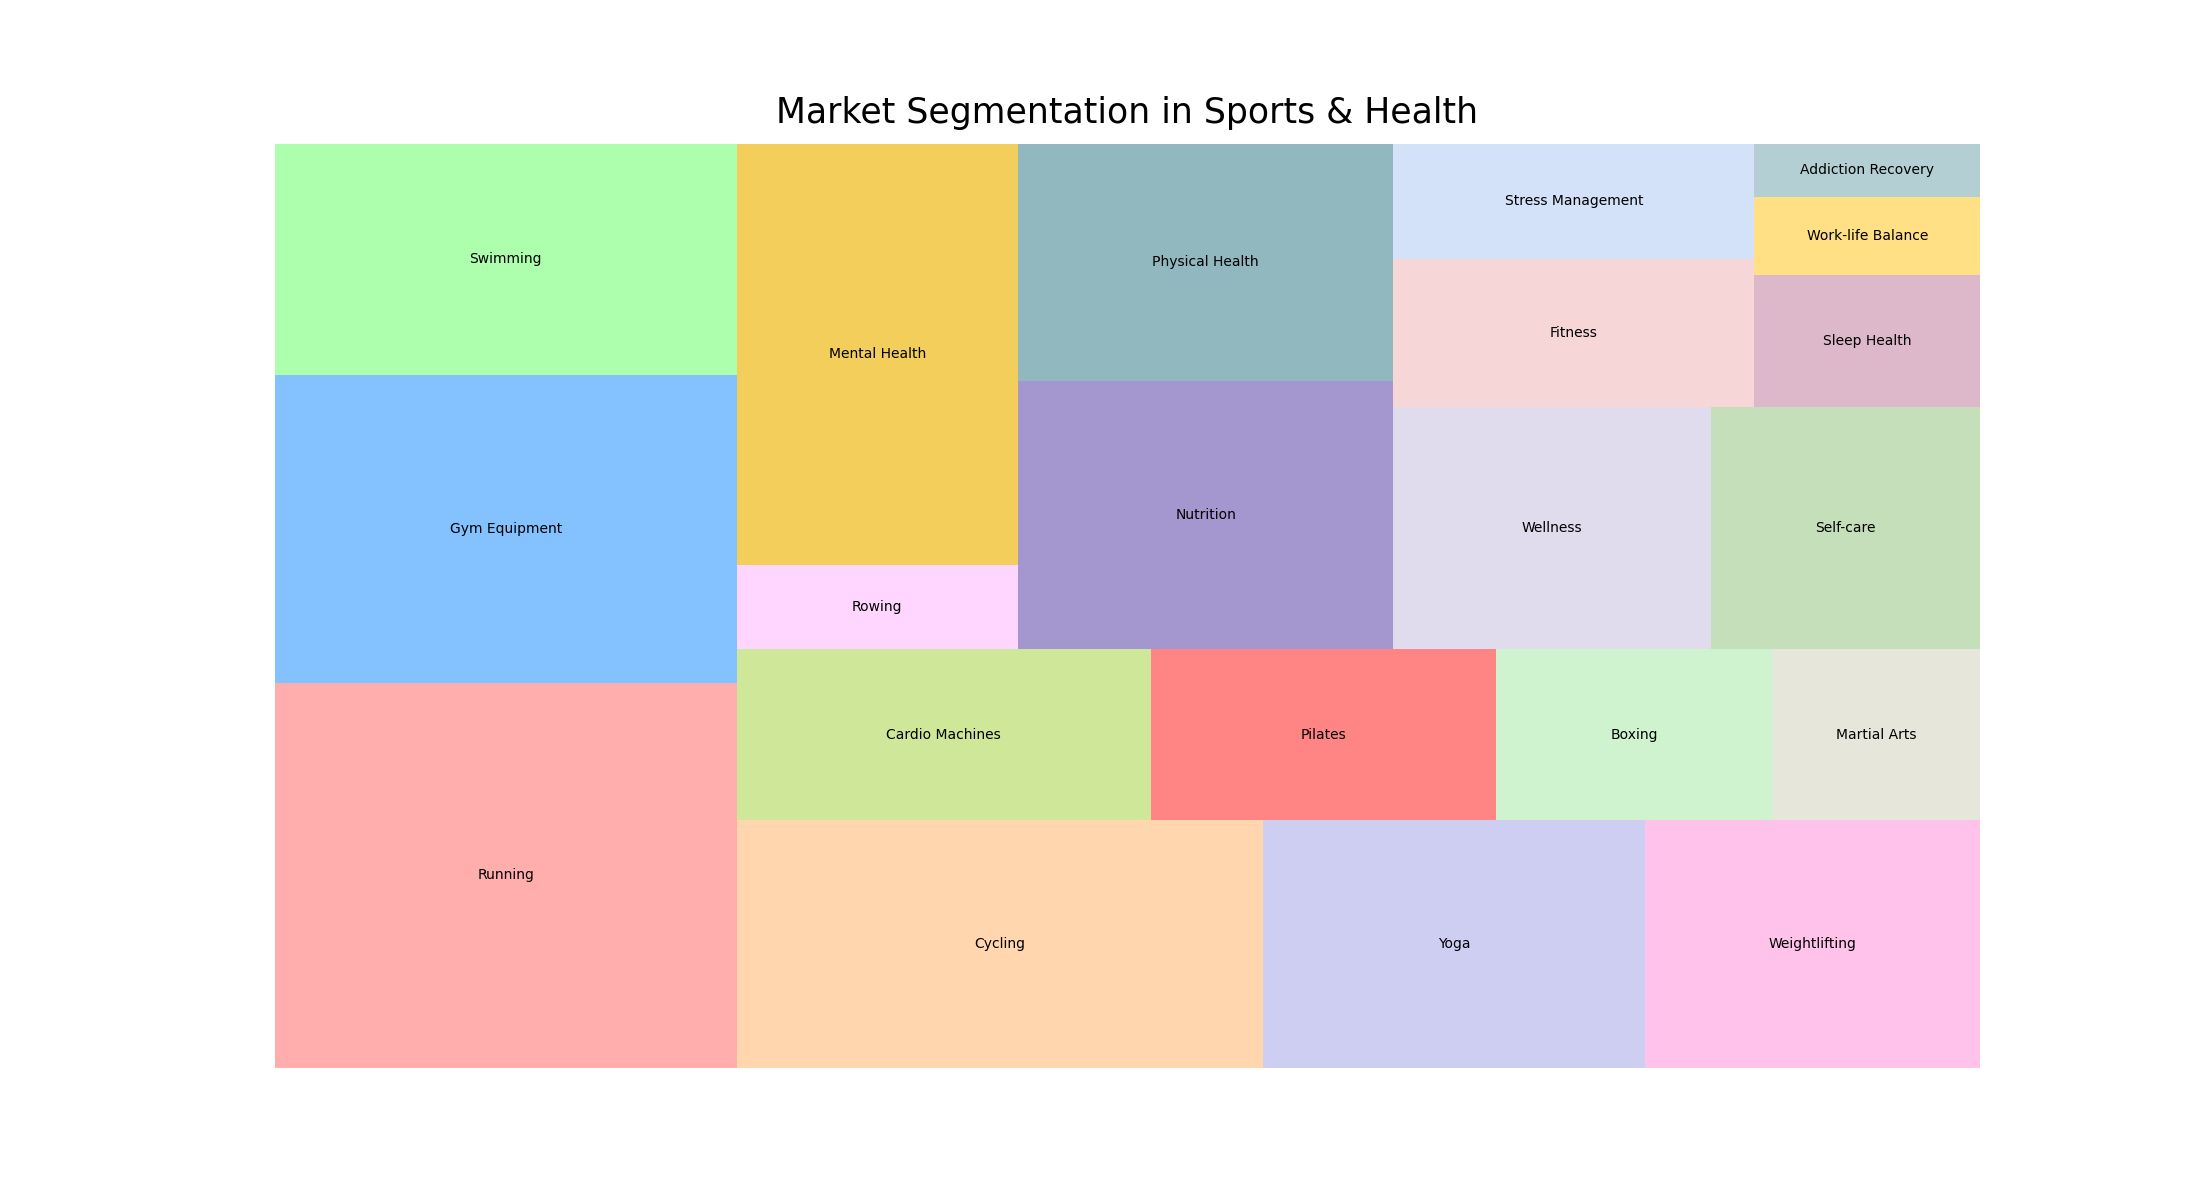

The table this chart was drawn from, first rows:
topic, sub_topic, value
Sports & Fitness, Running, 1500
Sports & Fitness, Gym Equipment, 1200
Sports & Fitness, Swimming, 900
Sports & Fitness, Cycling, 1100
Sports & Fitness, Yoga, 800
Sports & Fitness, Weightlifting, 700
Sports & Fitness, Cardio Machines, 600
Sports & Fitness, Pilates, 500
Sports & Fitness, Boxing, 400
Sports & Fitness, Martial Arts, 300
Sports & Fitness, Rowing, 200
Health & Psychology, Mental Health, 1000
Health & Psychology, Nutrition, 850
Health & Psychology, Physical Health, 750
Health & Psychology, Wellness, 650
Health & Psychology, Self-care, 550
Health & Psychology, Fitness, 450
Health & Psychology, Stress Management, 350
Health & Psychology, Sleep Health, 250
Health & Psychology, Work-life Balance, 150
Health & Psychology, Addiction Recovery, 100
